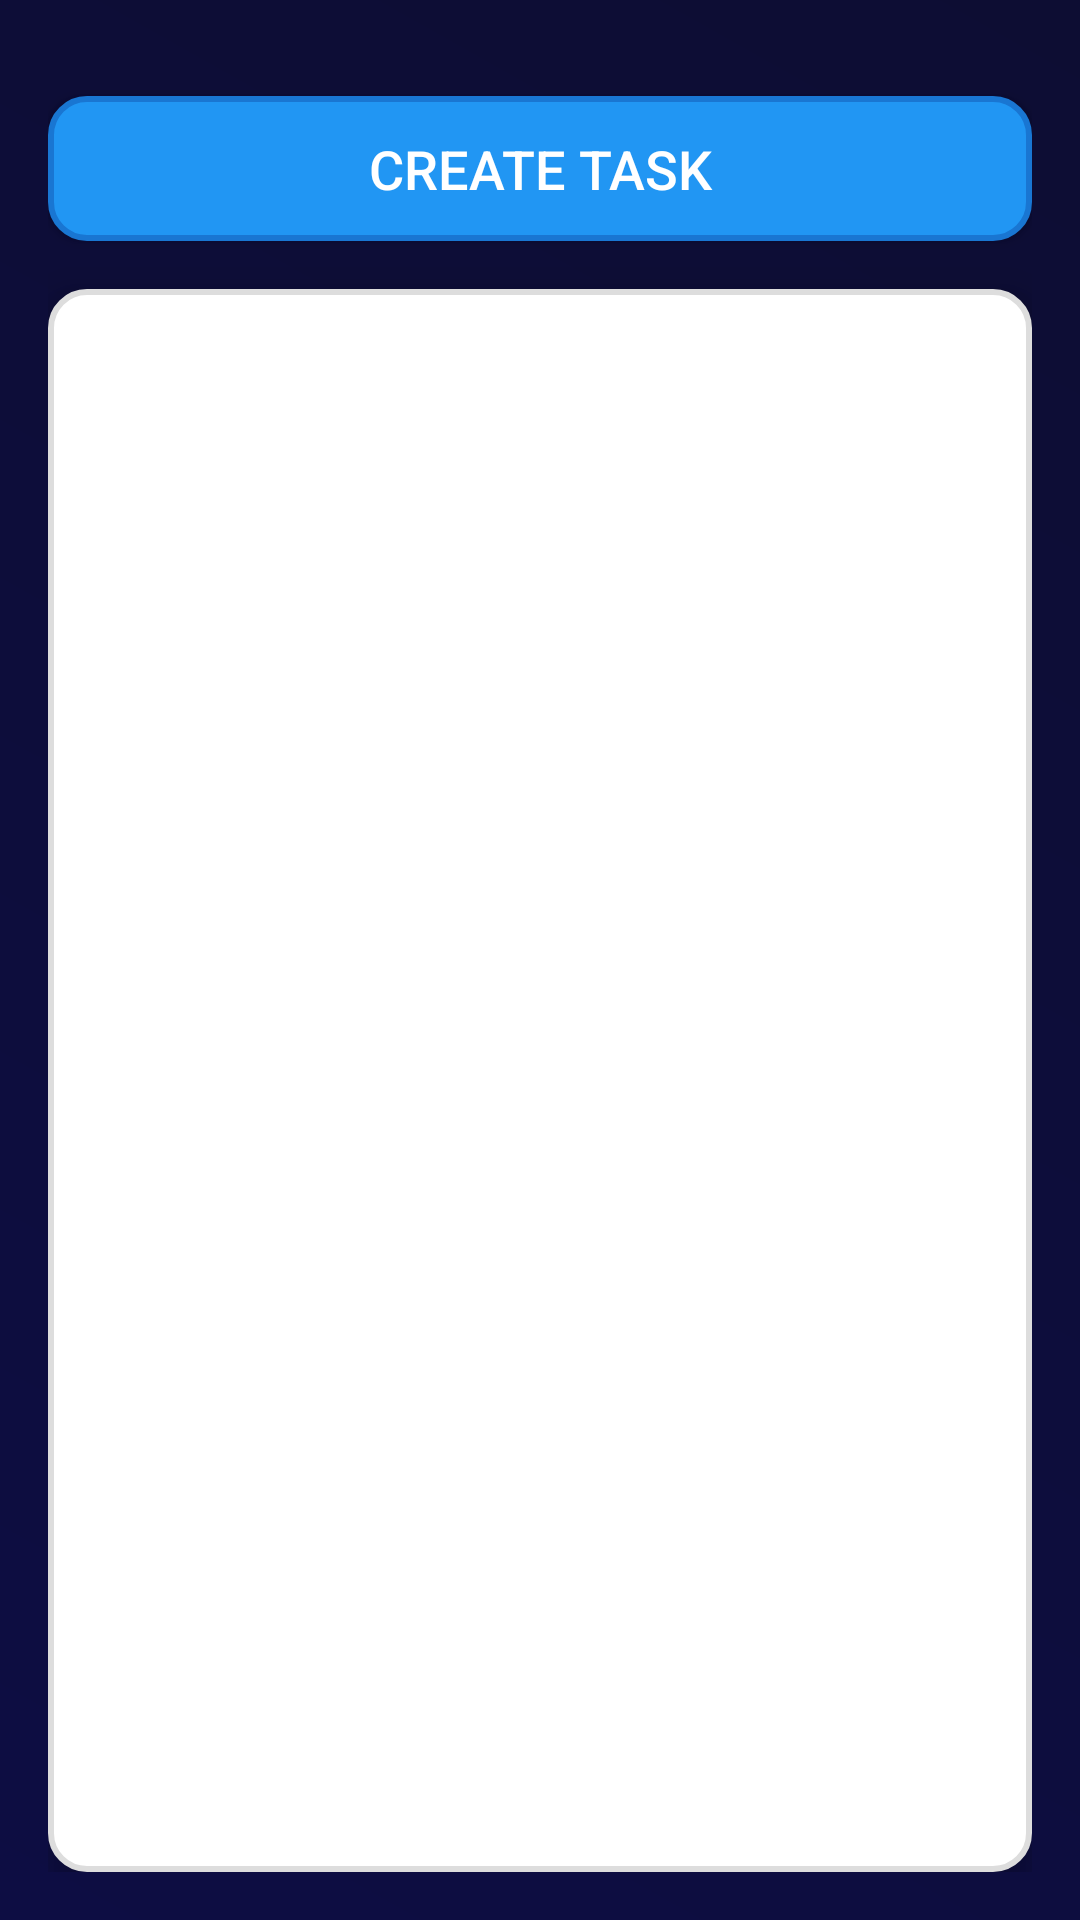

Android layout source for this screen:
<!-- AndroidManifest.xml: activity theme Theme.AppCompat.DayNight.NoActionBar -->
<!-- res/layout/activity_main.xml -->
<?xml version="1.0" encoding="utf-8"?>
<LinearLayout
    xmlns:android="http://schemas.android.com/apk/res/android"
    android:layout_width="match_parent"
    android:layout_height="match_parent"
    android:orientation="vertical"
    android:background="@drawable/splash_gradient"
    android:padding="16dp"
    android:gravity="center">

    
    <Button
        android:id="@+id/createTaskButton"
        android:layout_width="match_parent"
        android:layout_height="wrap_content"
        android:text="Create Task"
        android:textColor="@android:color/white"
        android:padding="12dp"
        android:textSize="18sp"
        android:fontFamily="sans-serif-medium"
        android:elevation="8dp"
        android:layout_marginBottom="16dp"
        android:layout_marginTop="16dp"
        android:background="@drawable/button_background" />

    
    <ListView
        android:id="@+id/taskListView"
        android:layout_width="match_parent"
        android:layout_height="0dp"
        android:layout_weight="1"
        android:divider="@android:color/transparent"
        android:dividerHeight="10dp"
        android:padding="8dp"
        android:background="@drawable/listview_background"
        android:elevation="8dp" />

</LinearLayout>
<!-- resources referenced by this layout -->
<resources>
  <!-- drawable button_background (drawable) -->
  <?xml version="1.0" encoding="utf-8"?>
  <shape xmlns:android="http://schemas.android.com/apk/res/android" android:shape="rectangle">
      <corners android:radius="12dp"/> 
      <solid android:color="#2196F3"/> 
      <padding android:left="12dp" android:top="12dp" android:right="12dp" android:bottom="12dp"/>
      <stroke android:color="#1976D2" android:width="2dp"/> 
  </shape>
  <!-- drawable listview_background (drawable) -->
  <?xml version="1.0" encoding="utf-8"?>
  <shape xmlns:android="http://schemas.android.com/apk/res/android" android:shape="rectangle">
      <solid android:color="#ffffff"/> 
      <corners android:radius="12dp"/> 
      <stroke android:color="#dddddd" android:width="2dp"/> 
  </shape>
  <!-- drawable splash_gradient (drawable) -->
  <?xml version="1.0" encoding="utf-8"?>
  <layer-list xmlns:android="http://schemas.android.com/apk/res/android">
      <item>
          <shape android:shape="rectangle">
              <gradient
                  android:angle="45"
                  android:startColor="#0d0d43"
                  android:endColor="#0d0d33"
                  android:type="linear"/>
          </shape>
      </item>
  </layer-list>
</resources>
